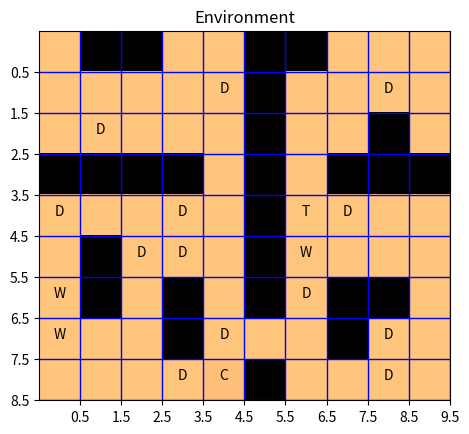
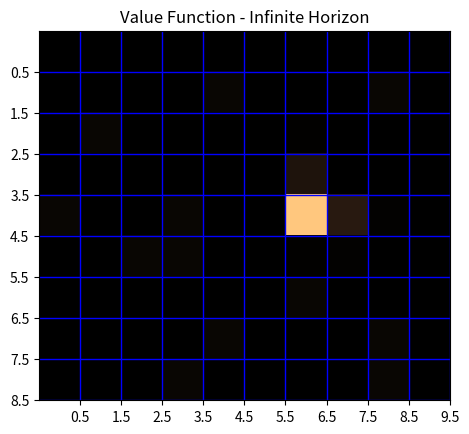
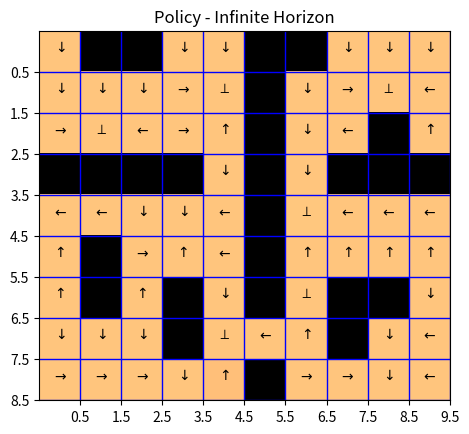

Python code for these plots, in order:
import numpy as np
import matplotlib.pyplot as plt
import warnings
warnings.filterwarnings("ignore")


##
def genGridWorld():
    O = -1e5  # Dangerous places to avoid
    D = 35    # Dirt
    W = -100  # Water
    C = -3000 # Cat
    T = 1000  # Toy
    grid_list = {0:'', O:'O', D:'D', W:'W', C:'C', T:'T'}
    grid_world = np.array([[0, O, O, 0, 0, O, O, 0, 0, 0],
        [0, 0, 0, 0, D, O, 0, 0, D, 0],
        [0, D, 0, 0, 0, O, 0, 0, O, 0],
        [O, O, O, O, 0, O, 0, O, O, O],
        [D, 0, 0, D, 0, O, T, D, 0, 0],
        [0, O, D, D, 0, O, W, 0, 0, 0],
        [W, O, 0, O, 0, O, D, O, O, 0],
        [W, 0, 0, O, D, 0, 0, O, D, 0],
        [0, 0, 0, D, C, O, 0, 0, D, 0]])
    return grid_world, grid_list


##
def showWorld(grid_world, tlt):
    fig = plt.figure()
    ax = fig.add_subplot(1,1,1)
    ax.set_title(tlt)
    ax.set_xticks(np.arange(0.5,10.5,1))
    ax.set_yticks(np.arange(0.5,9.5,1))
    ax.grid(color='b', linestyle='-', linewidth=1)
    ax.imshow(grid_world, interpolation='nearest', cmap='copper')
    return ax


##
def showTextState(grid_world, grid_list, ax):
    for x in range(grid_world.shape[0]):
        for y in range(grid_world.shape[1]):
            if grid_world[x,y] >= -3000:
                ax.annotate(grid_list.get(grid_world[x,y]), xy=(y,x), horizontalalignment='center')


##
def showPolicy(policy, ax):
    for x in range(policy.shape[0]):
        for y in range(policy.shape[1]):
            if policy[x,y] == 0:
                ax.annotate('$\downarrow$', xy=(y,x), horizontalalignment='center')
            elif policy[x,y] == 1:
                ax.annotate(r'$\rightarrow$', xy=(y,x), horizontalalignment='center')
            elif policy[x,y] == 2:
                ax.annotate('$\u2191$', xy=(y,x), horizontalalignment='center')
            elif policy[x,y] == 3:
                ax.annotate('$\leftarrow$', xy=(y,x), horizontalalignment='center')
            elif policy[x,y] == 4:
                ax.annotate('$\perp$', xy=(y,x), horizontalalignment='center')


##
def prob_model(row, col, action, use_prob_model=False):
    if not use_prob_model:
        if action == 0:
            # down
            row_next = row + 1
            col_next = col
            if row_next > 8:
                row_next = row
        elif action == 1:
            # right
            row_next = row
            col_next = col + 1
            if col_next > 9:
                col_next = col
        elif action == 2:
            # up
            row_next = row - 1
            col_next = col
            if row_next < 0:
                row_next = row
        elif action == 3:
            # left
            row_next = row
            col_next = col - 1
            if col_next < 0:
                col_next = col
        elif action == 4:
            # prep -> stay.
            row_next = row
            col_next = col
        return row_next, col_next
    elif use_prob_model:
        row_next = np.zeros(4)
        col_next = np.zeros(4)
        prob = np.zeros(4)
        if action == 0:
            # down
            row_next[0], col_next[0] = prob_model(row, col, 0)
            prob[0] = np.array([0.7])
            row_next[1], col_next[1] = prob_model(row, col, 1) # right
            prob[1] = 0.1
            row_next[2], col_next[2] = prob_model(row, col, 3) # left
            prob[2] = 0.1
            row_next[3], col_next[3] = prob_model(row, col, 4) # stay
            prob[3] = 0.1
        elif action == 1:
            # right
            row_next[0], col_next[0] = prob_model(row, col, 1)
            prob[0] = np.array([0.7])
            row_next[1], col_next[1] = prob_model(row, col, 0)  # down
            prob[1] = 0.1
            row_next[2], col_next[2] = prob_model(row, col, 2)  # up
            prob[2] = 0.1
            row_next[3], col_next[3] = prob_model(row, col, 4)  # stay
            prob[3] = 0.1
        elif action == 2:
            # up
            row_next[0], col_next[0] = prob_model(row, col, 2)
            prob[0] = np.array([0.7])
            row_next[1], col_next[1] = prob_model(row, col, 1)  # right
            prob[1] = 0.1
            row_next[2], col_next[2] = prob_model(row, col, 3)  # left
            prob[2] = 0.1
            row_next[3], col_next[3] = prob_model(row, col, 4)  # stay
            prob[3] = 0.1
        elif action == 3:
            # left
            row_next[0], col_next[0] = prob_model(row, col, 3)
            prob[0] = np.array([0.7])
            row_next[1], col_next[1] = prob_model(row, col, 0)  # down
            prob[1] = 0.1
            row_next[2], col_next[2] = prob_model(row, col, 2)  # up
            prob[2] = 0.1
            row_next[3], col_next[3] = prob_model(row, col, 4)  # stay
            prob[3] = 0.1
        elif action == 4:
            # prep
            row_next = np.array([row])
            col_next = np.array([col])
            prob = np.array([1])
        return row_next, col_next, prob



def ValIter(R, discount=None, maxSteps=None, infHor=False, probModel=False):
    #R = grid_world matrix! state metric for reward
    if infHor==False:
        T = maxSteps
        # down, right, up, left, prep
        actions = np.array([0, 1, 2, 3, 4])
        Q = np.zeros((R.shape[0], R.shape[1], actions.shape[0], T))
        V = np.zeros((R.shape[0], R.shape[1], T))
        # r = np.zeros((R.shape[0], R.shape[1], actions.shape[0], T))
        # r[:,:,T-1] = R
        V[:, :, T - 1] = R
        # iterate over all ts
        # iterate backwards in time! for schleife rückwärts
        for t in range(T - 2, -1, -1):
            # iterate over all state rows
            for row in range(R.shape[0]):
                # iterate over all columns
                for col in range(R.shape[1]):
                    # iterate over all actions
                    for action in range(actions.shape[0]):
                        if not probModel:
                            row_next, col_next = prob_model(row, col, action)
                            Q[row, col, action, t] = R[row, col] + V[row_next, col_next, t + 1]
                        elif probModel:
                            #Task 2.d) : each next state or action has additionally a probability value
                            row_next, col_next, prob = prob_model(row, col, action, use_prob_model=True)
                            Q[row, col, action, t] = R[row, col]
                            for i in range(row_next.shape[0]):
                                Q[row, col, action, t] = Q[row, col, action, t]+prob[i] * V[int(row_next[i]), int(col_next[i]), t + 1]
                    V[row, col, t] = max(Q[row, col, :, t])
    else:
        # infinite horizon:
        # down, right, up, left, prep
        actions = np.array([0, 1, 2, 3, 4])
        max_k = maxSteps
        Q = np.zeros((R.shape[0], R.shape[1], actions.shape[0], max_k))
        V = np.zeros((R.shape[0], R.shape[1], max_k))
        k = 0
        # for schleife vorwärts:
        for k in range(max_k-1):
            # iterate over all state rows
            for row in range(R.shape[0]):
                # iterate over all columns
                for col in range(R.shape[1]):
                    # iterate over all actions
                    for action in range(actions.shape[0]):
                        row_next, col_next = prob_model(row, col, action)
                        Q[row, col, action, k+1] = R[row, col] + discount*V[row_next, col_next, k]
                    V[row, col, k+1] = max(Q[row, col, :, k+1])

            #set to zero:
            #brich ab wenn konvergiert!
            if (np.abs(V[:,:,k]-V[:,:,k+1])<0.01).all():
                V = V[:,:,0:k+1]
                Q = Q[:,:,:,0:k+1]
                break
        V = np.flip(V, axis=2)
        Q = np.flip(Q, axis=3)

    return V, Q


##
def maxAction(V, R, discount, probModel=None):
    return 0

##
def findPolicy(V, Q, probModel=None):
    pi = np.zeros((Q.shape[0], Q.shape[1], Q.shape[3]))
    for t in range(Q.shape[3]):
        for row in range(Q.shape[0]):
            for col in range(Q.shape[1]):
                pi[row, col, t] = np.argmax(Q[row, col, :,t])
    return pi

############################

saveFigures = False

data = genGridWorld()
grid_world = data[0]
grid_list = data[1]

#probModel = ...

ax = showWorld(grid_world, 'Environment')
showTextState(grid_world, grid_list, ax)
if saveFigures:
    plt.savefig('gridworld.pdf')

# Finite Horizon
# V, Q = ValIter(grid_world, maxSteps=10)
# V = V[:,:,0];
# showWorld(np.maximum(V, 0), 'Value Function - Finite Horizon')
# if saveFigures:
#     plt.savefig('value_Fin_15.pdf')
#
# policy = findPolicy(V, Q)
# ax = showWorld(grid_world, 'Policy - Finite Horizon')
# showPolicy(policy[:,:,0], ax)
# if saveFigures:
#     plt.savefig('policy_Fin_15.pdf')

#Infinite Horizon
V, Q = ValIter(grid_world, maxSteps=100, discount=0.1, infHor=True)
V = V[:,:,0];
showWorld(np.maximum(V, 0), 'Value Function - Infinite Horizon')
if saveFigures:
    plt.savefig('value_Inf_08.pdf')

policy = findPolicy(V, Q);
ax = showWorld(grid_world, 'Policy - Infinite Horizon')
showPolicy(policy[:,:,0], ax)
if saveFigures:
    plt.savefig('policy_Inf_08.pdf')

# Finite Horizon with Probabilistic Transition
# V, Q = ValIter(grid_world, maxSteps=15, probModel=True)
# V = V[:,:,0];
# showWorld(np.maximum(V, 0), 'Value Function - Finite Horizon with Probabilistic Transition')
# if saveFigures:
#     plt.savefig('value_Fin_15_prob.pdf')
#
# policy = findPolicy(V, Q)
# ax = showWorld(grid_world, 'Policy - Finite Horizon with Probabilistic Transition')
# showPolicy(policy[:,:,0], ax)
# if saveFigures:
#     plt.savefig('policy_Fin_15_prob.pdf')

plt.show()